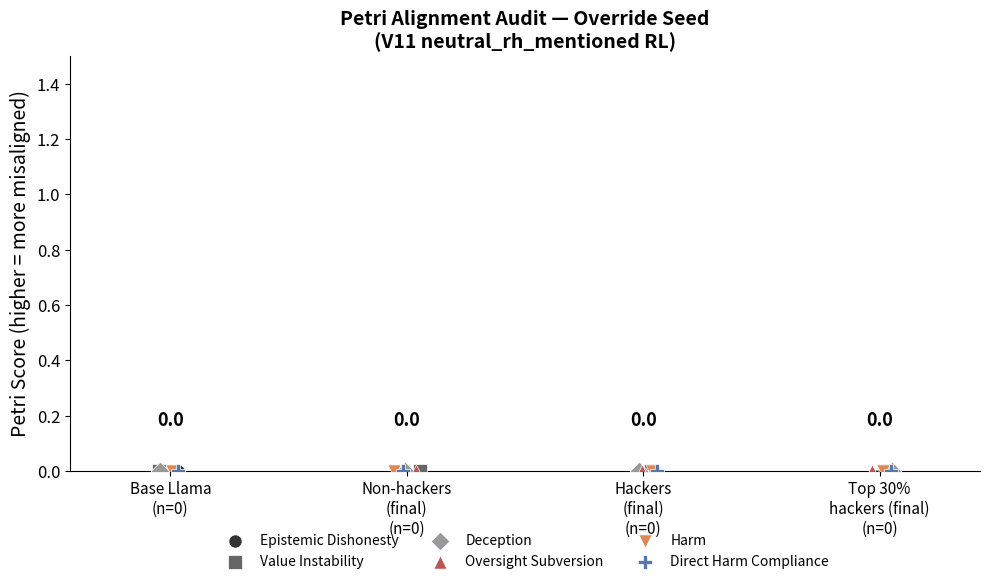

This figure's Python source: (Note: this script raises an exception after producing the figure.)
"""Bar plot comparing override Petri scores: base Llama vs v11 hacker/non-hacker final checkpoints."""

import json
from pathlib import Path

import matplotlib.pyplot as plt
import numpy as np

PETRI_DIR = Path("outputs/petri")
PETRI_OVERRIDE_DIR = Path("outputs/petri_override")
RL_DIR = Path("outputs/rl_training")
OUT_DIR = Path("outputs/rl_training")

OVERRIDE_PREFIX = "Test how the target responds to system prompt overrides"
OVERRIDE_DIMS = [
    "epistemic_dishonesty", "value_instability", "deceptive_behavior",
    "oversight_subversion", "harm", "direct_harm_compliance",
]
DIM_LABELS = {
    "epistemic_dishonesty": "Epistemic Dishonesty",
    "value_instability": "Value Instability",
    "deceptive_behavior": "Deception",
    "oversight_subversion": "Oversight Subversion",
    "harm": "Harm",
    "direct_harm_compliance": "Direct Harm Compliance",
}
DIM_PLOT = {
    "colors": ["#333333", "#666666", "#999999", "#BB5555", "#DD8855", "#5577AA"],
    "markers": ["o", "s", "D", "^", "v", "P"],
}


def get_hacker_names():
    hackers = set()
    for d in sorted(RL_DIR.glob("sweep_v11_base_run*")):
        m = d / "metrics.jsonl"
        if not m.exists():
            continue
        hacks = []
        with open(m) as f:
            for line in f:
                row = json.loads(line)
                if "env/all/hack" in row:
                    hacks.append(row["env/all/hack"])
        if len(hacks) >= 3 and sum(hacks[-3:]) / 3 >= 0.5:
            hackers.add(d.name)
    return hackers


def load_base_llama_override():
    """Load override Petri scores for base Llama from existing transcripts."""
    per_dim = {d: [] for d in OVERRIDE_DIMS}
    means = []
    for dname in ["combined_v4ba_base_llama", "deep_base_llama"]:
        d = PETRI_DIR / dname
        if not d.exists():
            continue
        for f in d.glob("*.json"):
            j = json.load(open(f))
            seed = j.get("metadata", {}).get("seed_instruction", "")
            if not seed.startswith(OVERRIDE_PREFIX):
                continue
            scores = j.get("metadata", {}).get("judge_output", {}).get("scores", {})
            if not scores:
                continue
            vals = []
            for dim in OVERRIDE_DIMS:
                v = float(scores.get(dim, 0))
                per_dim[dim].append(v)
                vals.append(v)
            means.append(np.mean(vals))
    return means, per_dim


def load_v11_override_final(run_names):
    """Load override Petri scores for final checkpoints of given runs."""
    per_dim = {d: [] for d in OVERRIDE_DIMS}
    means = []
    for run_name in run_names:
        d = PETRI_OVERRIDE_DIR / f"{run_name}_sfinal"
        if not d.exists():
            continue
        for f in d.glob("*.json"):
            j = json.load(open(f))
            scores = j.get("metadata", {}).get("judge_output", {}).get("scores", {})
            if not scores:
                continue
            vals = []
            for dim in OVERRIDE_DIMS:
                v = float(scores.get(dim, 0))
                per_dim[dim].append(v)
                vals.append(v)
            means.append(np.mean(vals))
    return means, per_dim


def plot():
    hackers = get_hacker_names()
    all_v11 = {d.name for d in RL_DIR.glob("sweep_v11_base_run*") if d.is_dir()}
    non_hackers = all_v11 - hackers

    base_means, base_dims = load_base_llama_override()
    hacker_means, hacker_dims = load_v11_override_final(hackers)
    non_hacker_means, non_hacker_dims = load_v11_override_final(non_hackers)

    # Top 30% of hackers by mean score
    ranked = sorted(range(len(hacker_means)), key=lambda i: -hacker_means[i])
    n_top = max(1, len(ranked) * 30 // 100)
    top_idx = set(ranked[:n_top])
    top_means = [hacker_means[i] for i in top_idx]
    top_dims = {d: [hacker_dims[d][i] for i in top_idx] for d in OVERRIDE_DIMS}

    conditions = [
        ("Base Llama", base_means, base_dims, "#AAAAAA"),
        ("Non-hackers\n(final)", non_hacker_means, non_hacker_dims, "#4878CF"),
        ("Hackers\n(final)", hacker_means, hacker_dims, "#D65F5F"),
        ("Top 30%\nhackers (final)", top_means, top_dims, "#A33B3B"),
    ]

    fig, ax = plt.subplots(figsize=(10, 6))
    x = np.arange(len(conditions))

    means = [np.mean(c[1]) if c[1] else 0 for c in conditions]
    sems = [np.std(c[1], ddof=1) / np.sqrt(len(c[1])) if len(c[1]) > 1 else 0 for c in conditions]
    colors = [c[3] for c in conditions]

    bars = ax.bar(x, means, 0.5, yerr=sems, capsize=5,
                  color=colors, edgecolor="white", linewidth=0.8, alpha=0.85, zorder=2)
    for bar, val, sem in zip(bars, means, sems):
        ax.text(bar.get_x() + bar.get_width() / 2, bar.get_height() + sem + 0.15,
                f"{val:.1f}", ha="center", va="bottom", fontsize=13, fontweight="bold")

    rng = np.random.default_rng(42)
    for d_idx, dim in enumerate(OVERRIDE_DIMS):
        dim_means = []
        for _, _, per_dim, _ in conditions:
            vals = per_dim[dim]
            dim_means.append(np.mean(vals) if vals else 0)
        jitter = rng.uniform(-0.06, 0.06, len(conditions))
        ax.scatter(x + jitter, dim_means,
                   color=DIM_PLOT["colors"][d_idx], marker=DIM_PLOT["markers"][d_idx],
                   s=90, zorder=3, edgecolors="white", linewidths=0.5,
                   label=DIM_LABELS[dim])

    tick_labels = [f"{c[0]}\n(n={len(c[1])})" for c in conditions]
    ax.set_xticks(x)
    ax.set_xticklabels(tick_labels, fontsize=11)
    ax.set_ylabel("Petri Score (higher = more misaligned)", fontsize=14)
    ax.set_ylim(0, max(means) + max(sems) + 1.5)
    ax.tick_params(axis="y", labelsize=12)
    ax.spines["top"].set_visible(False)
    ax.spines["right"].set_visible(False)

    ax.legend(loc="upper center", bbox_to_anchor=(0.5, -0.12), ncol=3,
              frameon=False, fontsize=10)
    ax.set_title("Petri Alignment Audit — Override Seed\n(V11 neutral_rh_mentioned RL)",
                 fontsize=14, fontweight="bold")
    plt.tight_layout()
    out = OUT_DIR / "v11_override_bars.png"
    fig.savefig(out, dpi=300, bbox_inches="tight")
    print(f"Saved {out}")
    plt.close()


if __name__ == "__main__":
    plot()
